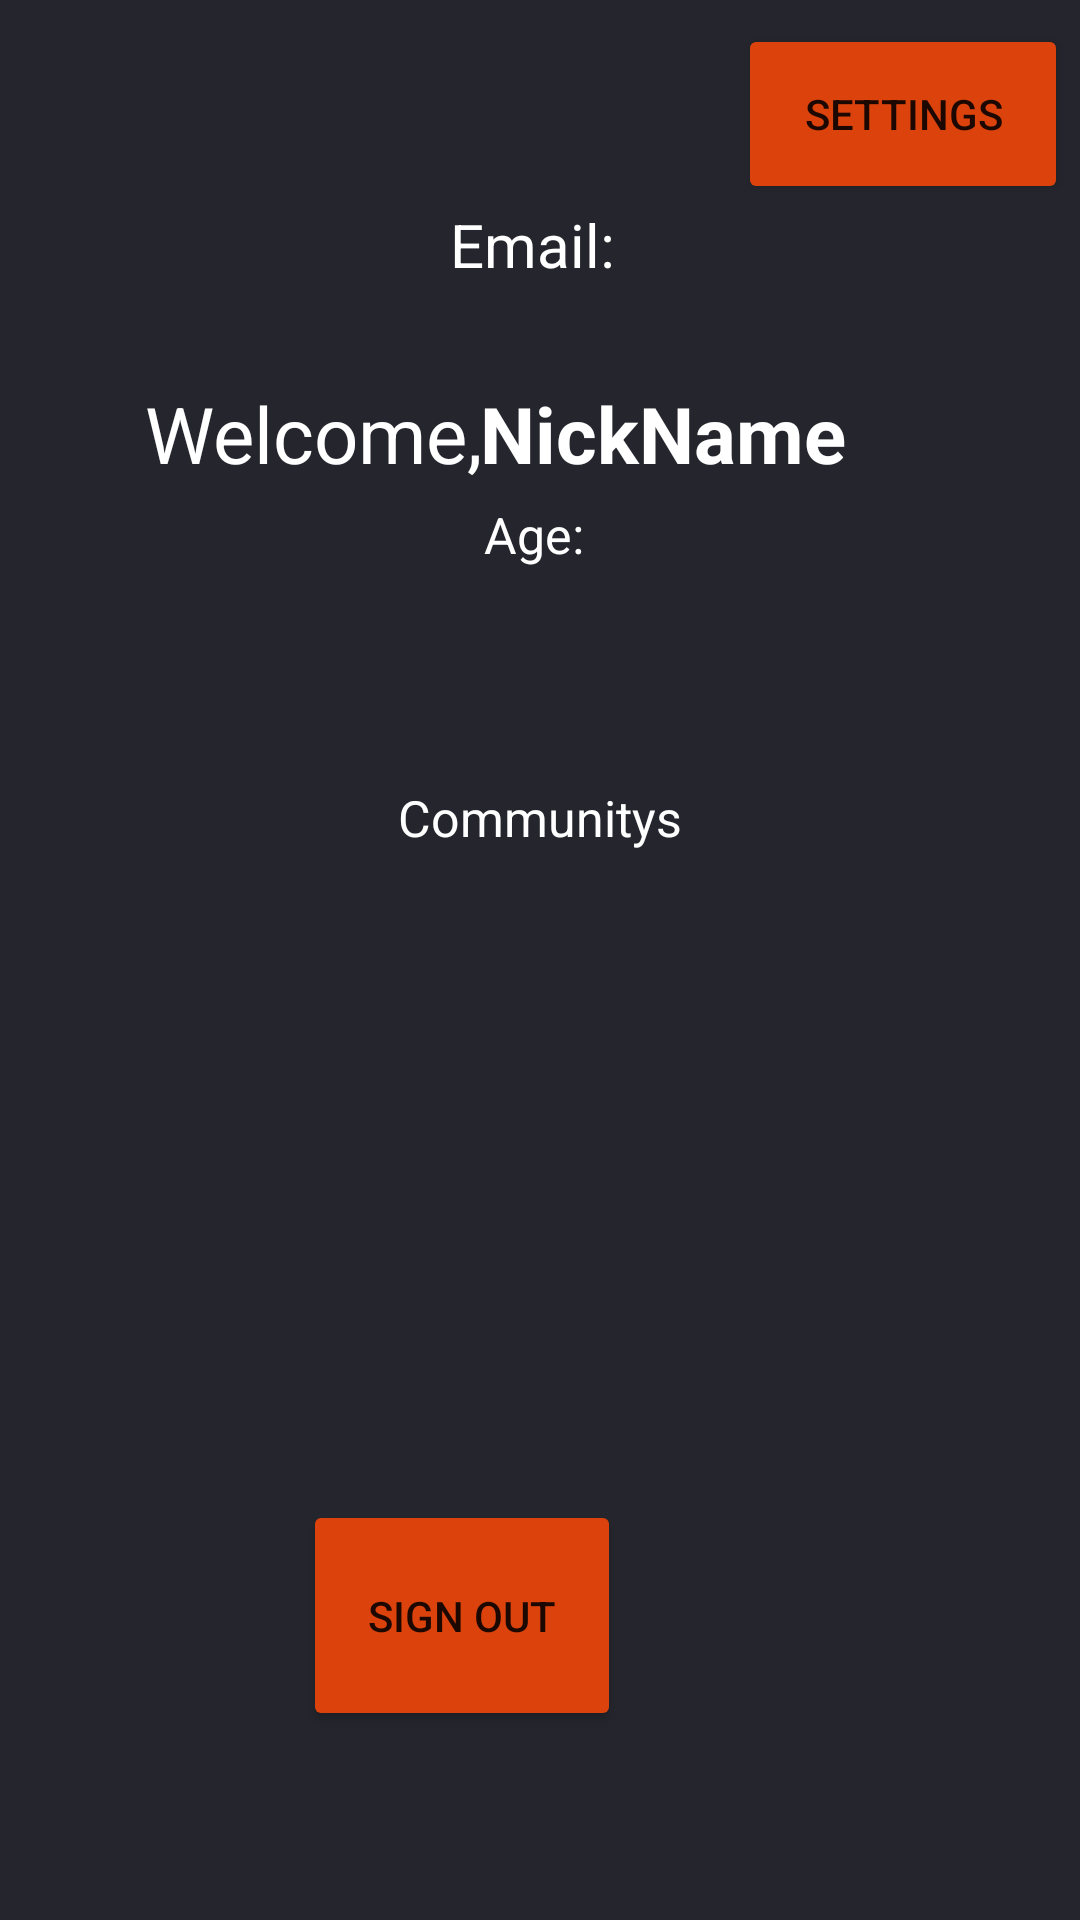

The Android layout XML behind this screen, and the referenced resources:
<!-- AndroidManifest.xml: application theme Theme.SEP_SocialFul -->
<!-- res/layout/fragment_profile.xml -->
<?xml version="1.0" encoding="utf-8"?>
<FrameLayout xmlns:android="http://schemas.android.com/apk/res/android"
    xmlns:app="http://schemas.android.com/apk/res-auto"
    xmlns:tools="http://schemas.android.com/tools"
    android:background="@color/bblack"
    android:layout_width="match_parent"
    android:layout_height="match_parent"
    tools:context=".ProfileFragment">

        <androidx.constraintlayout.widget.ConstraintLayout
            android:layout_width="match_parent"
            android:layout_height="match_parent">

            <TextView
                android:id="@+id/emailProfile"
                android:layout_width="match_parent"
                android:layout_height="wrap_content"
                android:layout_gravity="center"
                android:layout_marginTop="68dp"
                android:text="Email: "
                android:textAlignment="center"
                android:textColor="@color/white"
                android:textSize="20dp"
                app:layout_constraintTop_toTopOf="parent"
                tools:layout_editor_absoluteX="0dp" />

            <TextView
                android:id="@+id/textView1"
                android:layout_width="180dp"
                android:layout_height="40dp"
                android:layout_marginStart="4dp"
                android:layout_marginTop="32dp"
                android:text="Welcome,"
                android:textAlignment="textEnd"
                android:textColor="@color/white"
                android:textSize="26dp"
                app:layout_constraintEnd_toStartOf="@+id/nicknameProfile"
                app:layout_constraintHorizontal_bias="1.0"
                app:layout_constraintStart_toStartOf="parent"
                app:layout_constraintTop_toBottomOf="@+id/emailProfile" />

            <TextView
                android:id="@+id/nicknameProfile"
                android:layout_width="180dp"
                android:layout_height="40dp"
                android:layout_marginTop="32dp"
                android:layout_marginEnd="20dp"
                android:text="NickName"
                android:textColor="@color/white"
                android:textStyle="bold"
                android:textSize="26dp"
                app:layout_constraintEnd_toEndOf="parent"
                app:layout_constraintTop_toBottomOf="@+id/emailProfile" />

            <TextView
                android:id="@+id/ageProfile"
                android:layout_width="match_parent"
                android:layout_height="wrap_content"
                android:layout_gravity="center"
                android:layout_marginTop="72dp"
                android:text="Age: "
                android:textAlignment="center"
                android:textColor="@color/white"
                android:textSize="50px"
                app:layout_constraintTop_toBottomOf="@+id/emailProfile"
                tools:layout_editor_absoluteX="0dp" />


            <TextView
                android:id="@+id/communityJoinedText"
                android:layout_width="match_parent"
                android:layout_height="wrap_content"
                android:layout_gravity="center"
                android:layout_marginTop="72dp"
                android:text="Communitys"
                android:textAlignment="center"
                android:textColor="@color/white"
                android:textSize="50px"
                app:layout_constraintTop_toBottomOf="@+id/ageProfile"
                tools:layout_editor_absoluteX="0dp" />






            <Button
                android:id="@+id/signOutButton"
                android:layout_width="106dp"
                android:layout_height="77dp"
                android:layout_marginStart="152dp"
                android:layout_marginTop="500dp"
                android:layout_marginEnd="153dp"
                android:backgroundTint="@color/red_orange"
                android:text="Sign Out"
                app:layout_constraintEnd_toEndOf="parent"
                app:layout_constraintHorizontal_bias="1.0"
                app:layout_constraintStart_toStartOf="parent"
                app:layout_constraintTop_toTopOf="parent" />

            <Button
                android:id="@+id/settingsButton"
                android:layout_width="110dp"
                android:layout_height="60dp"
                android:layout_marginTop="8dp"
                android:layout_marginEnd="4dp"
                android:backgroundTint="@color/red_orange"
                android:text="Settings"
                app:layout_constraintEnd_toEndOf="parent"
                app:layout_constraintTop_toTopOf="parent" />


        </androidx.constraintlayout.widget.ConstraintLayout>





</FrameLayout>
<!-- resources referenced by this layout -->
<resources>
  <color name="bblack">#25252d</color>
  <color name="red_orange">#dc430c</color>
  <color name="white">#FFFFFFFF</color>
  <style name="Theme.SEP_SocialFul" parent="Theme.MaterialComponents.DayNight.NoActionBar">
          
          <item name="colorPrimary">@color/bblack</item>
          <item name="colorPrimaryVariant">@color/bblack</item>
          <item name="colorOnPrimary">@color/white</item>
          
          <item name="colorSecondary">@color/bblack</item>
          <item name="colorSecondaryVariant">@color/bblack</item>
          <item name="colorOnSecondary">@color/black</item>
          
          <item name="android:statusBarColor" tools:targetApi="l">?attr/colorPrimaryVariant</item>
          
          <item name="android:navigationBarColor">@color/bblack</item>
      </style>
  <color name="black">#FF000000</color>
</resources>
